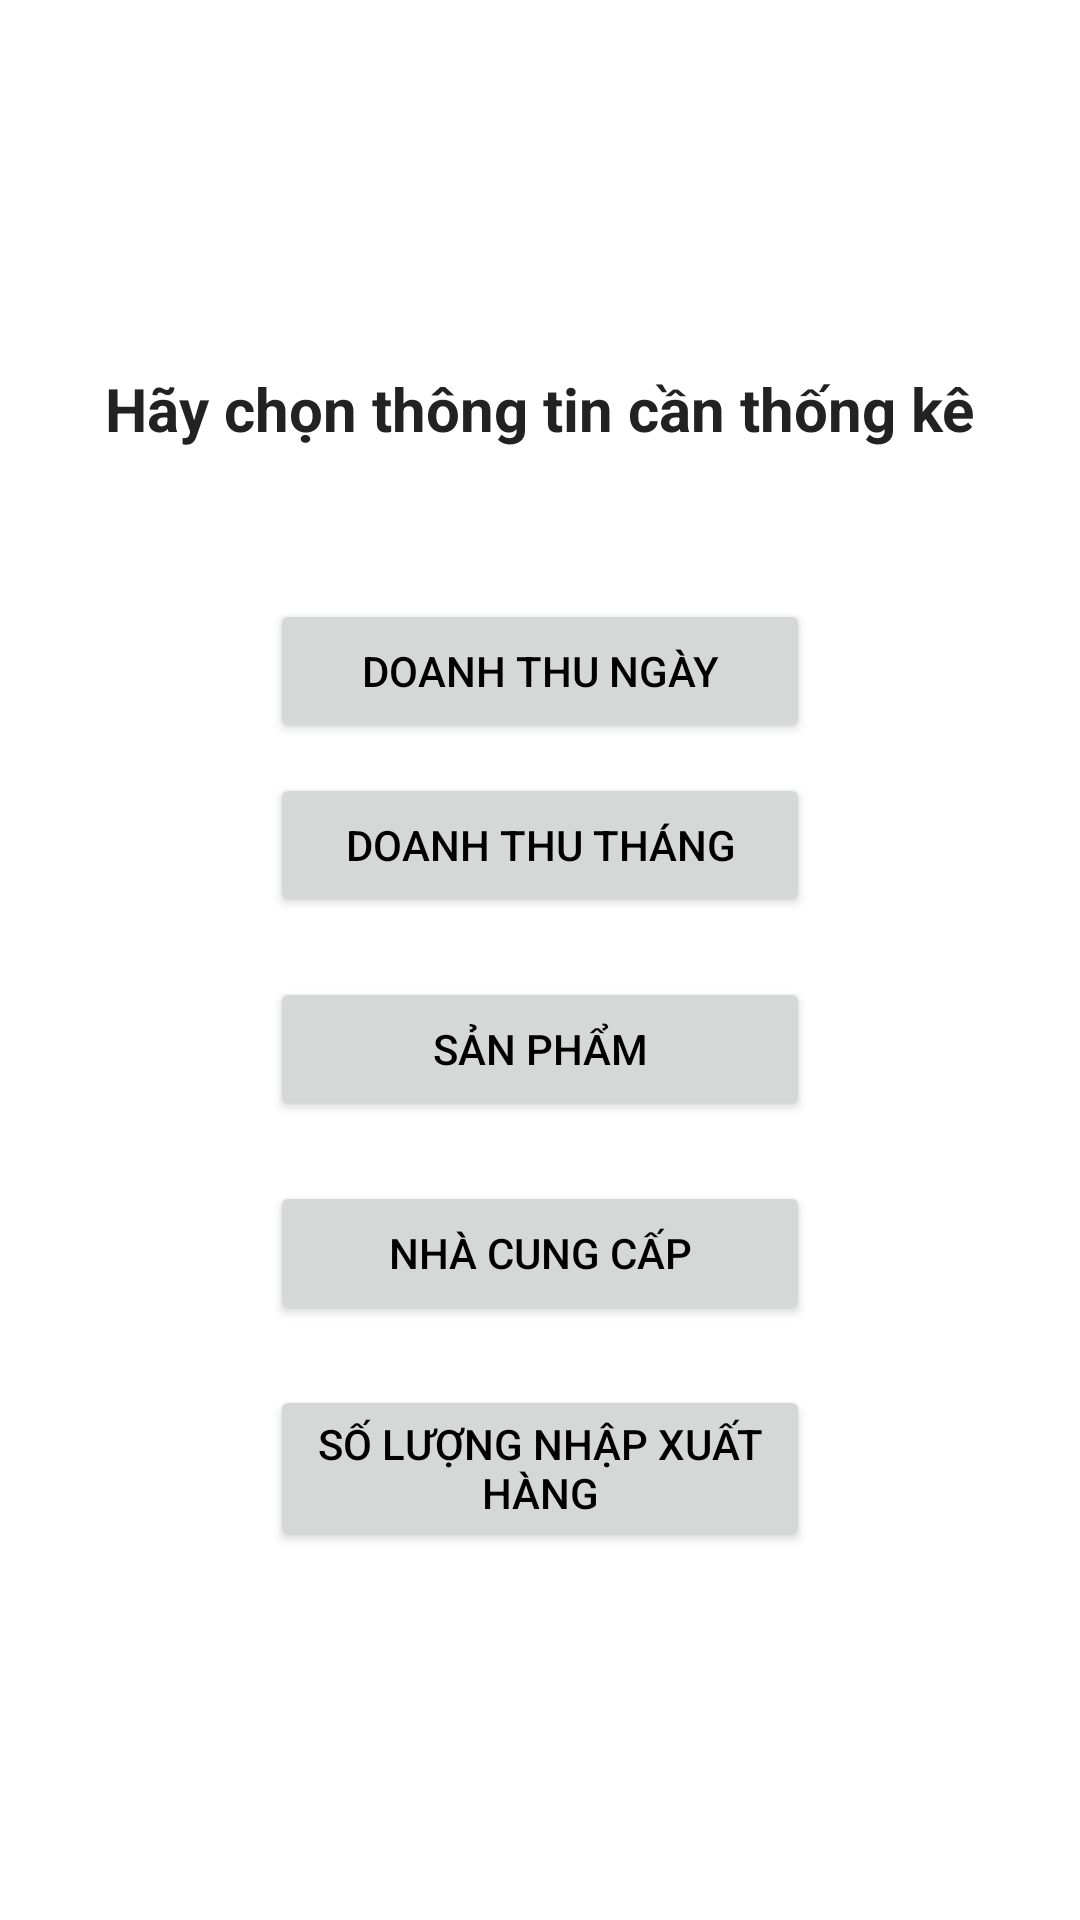

Produce the Android XML layout that renders to this screen, including the resource entries it uses.
<!-- AndroidManifest.xml: application theme Theme.QLBHKK -->
<!-- res/layout/chonthongke.xml -->
<?xml version="1.0" encoding="utf-8"?>
<LinearLayout xmlns:android="http://schemas.android.com/apk/res/android"
    android:layout_width="match_parent"
    android:layout_height="match_parent"
    android:background="@drawable/hinhnen"
    android:gravity="center"
    android:orientation="vertical">

    <TextView
        android:layout_width="wrap_content"
        android:layout_height="wrap_content"
        android:text="Hãy chọn thông tin cần thống kê"
        android:textColor="#222"
        android:textSize="20sp"
        android:textStyle="bold" />

    <Button
        android:id="@+id/bttkdoanhthun"
        android:layout_width="180dp"
        android:layout_height="wrap_content"
        android:layout_marginTop="50dp"
        android:text="Doanh thu ngày"
        android:textColor="@color/black" />

    <Button
        android:id="@+id/bttkdoanhthut"
        android:layout_width="180dp"
        android:layout_height="wrap_content"
        android:layout_marginTop="10dp"
        android:text="Doanh thu tháng"
        android:textColor="@color/black" />

    <Button
        android:id="@+id/bttksanpham"
        android:layout_width="180dp"
        android:layout_height="wrap_content"
        android:layout_marginTop="20dp"
        android:text="Sản phẩm"
        android:textColor="@color/black" />

    <Button
        android:id="@+id/bttkmh"
        android:layout_width="180dp"
        android:layout_height="wrap_content"
        android:layout_marginTop="20dp"
        android:text="Nhà cung cấp"
        android:textColor="@color/black" />

    <Button
        android:id="@+id/bttkslh"
        android:layout_width="180dp"
        android:layout_height="wrap_content"
        android:layout_marginTop="20dp"
        android:text="Số lượng nhập xuất hàng"
        android:textColor="@color/black" />
</LinearLayout>
<!-- resources referenced by this layout -->
<resources>
  <style name="Theme.QLBHKK" parent="Theme.MaterialComponents.DayNight.DarkActionBar">
          
          <item name="colorPrimary">@color/purple_500</item>
          <item name="colorPrimaryVariant">@color/purple_700</item>
          <item name="colorOnPrimary">@color/white</item>
          
          <item name="colorSecondary">@color/teal_200</item>
          <item name="colorSecondaryVariant">@color/teal_700</item>
          <item name="colorOnSecondary">@color/black</item>
          
          <item name="android:statusBarColor" tools:targetApi="l">?attr/colorPrimaryVariant</item>
          
      </style>
  <!-- not gathered from this repository: default colours our renderer supplied (Android Studio template values) -->
  <color name="purple_500">#FF6200EE</color>
  <color name="purple_700">#FF3700B3</color>
  <color name="teal_200">#FF03DAC5</color>
  <color name="teal_700">#FF018786</color>
  <color name="black">#FF000000</color>
  <color name="white">#FFFFFFFF</color>
</resources>
